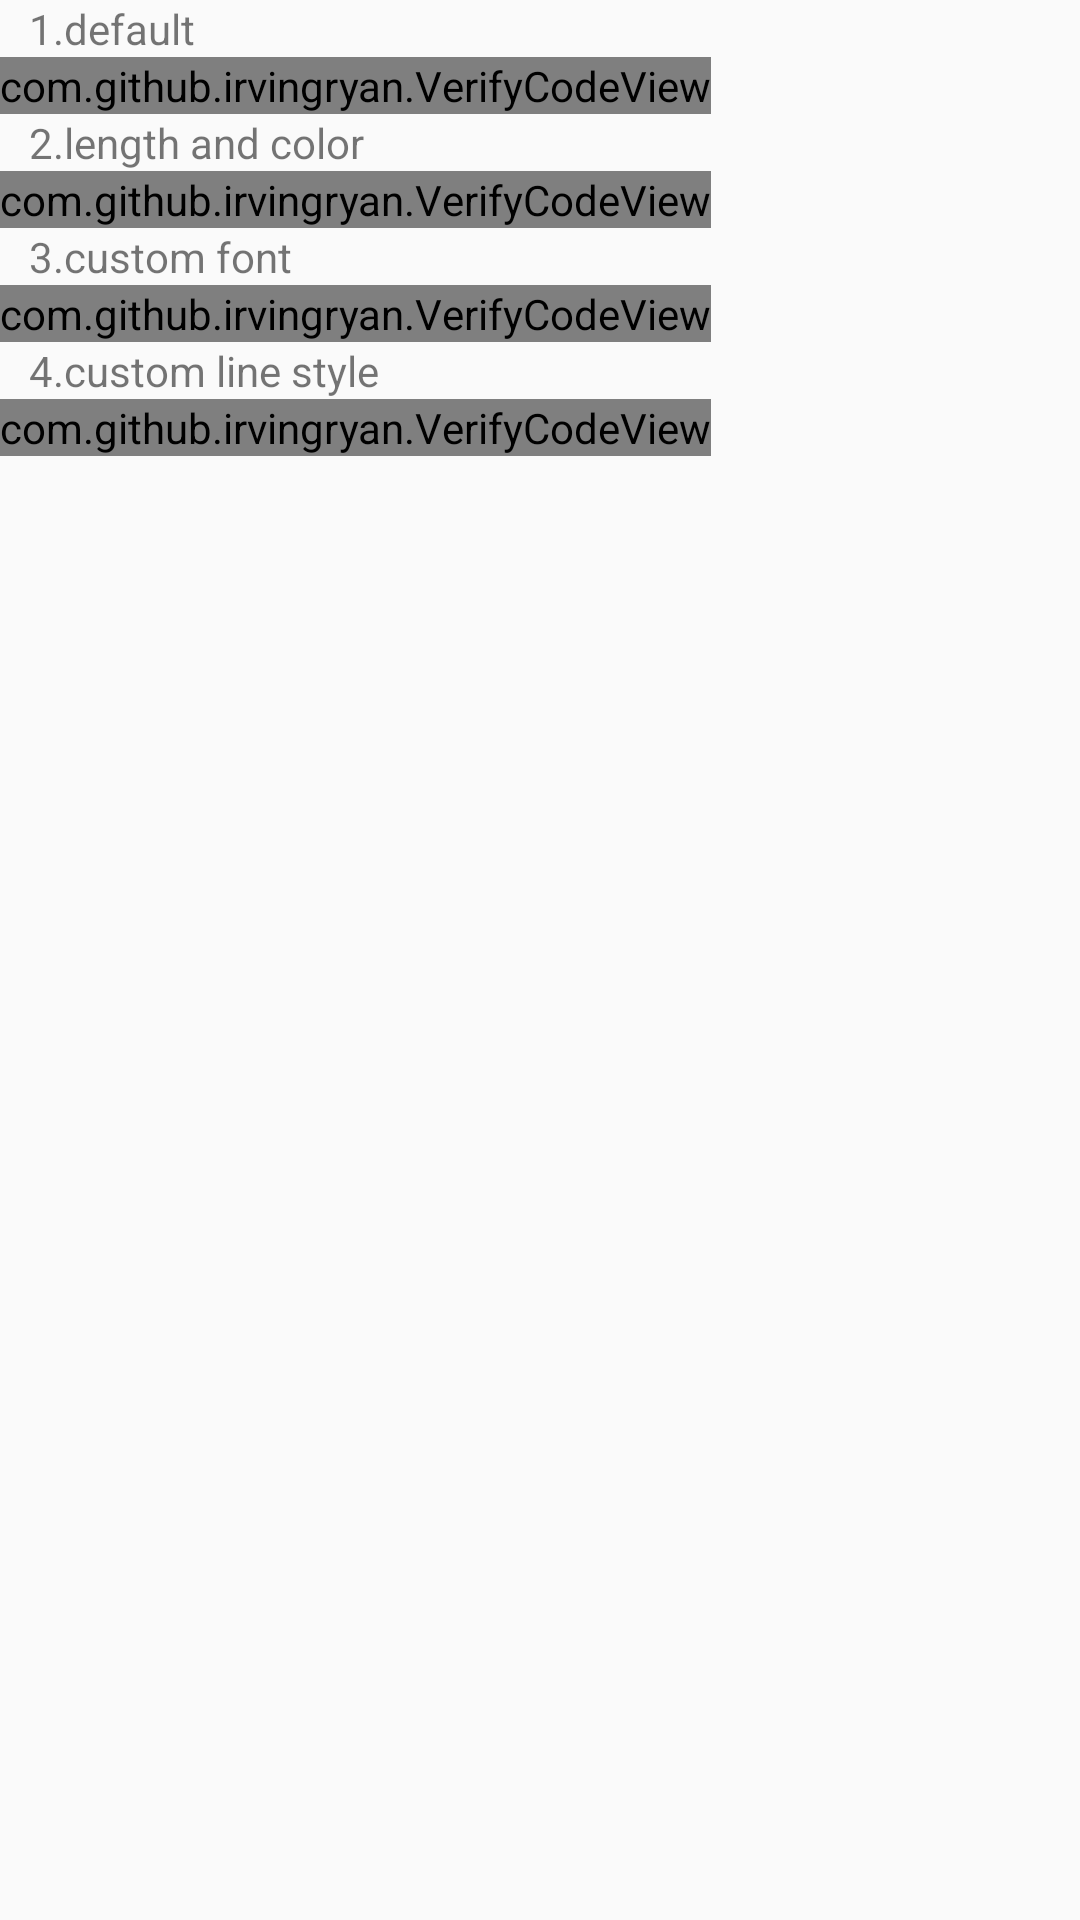

Layout XML and referenced resources for this Android screen:
<!-- AndroidManifest.xml: activity theme MyTheme -->
<!-- res/layout/activity_custom_params.xml -->
<?xml version="1.0" encoding="utf-8"?>
<LinearLayout xmlns:android="http://schemas.android.com/apk/res/android"
    xmlns:app="http://schemas.android.com/apk/res-auto"
    android:orientation="vertical"
    android:layout_width="match_parent"
    android:layout_height="match_parent">


    <TextView
        android:layout_width="match_parent"
        android:layout_height="wrap_content"
        android:layout_marginLeft="@dimen/px_10.0_dp"
        android:text="1.default" />

    <com.github.example.VerifyCodeView
        android:id="@+id/defaultVc"
        android:layout_width="wrap_content"
        android:layout_height="wrap_content"
        app:vcLineWidth="@dimen/px_2.0_dp" />

    <TextView
        android:layout_width="match_parent"
        android:layout_height="wrap_content"
        android:layout_marginLeft="@dimen/px_10.0_dp"
        android:text="2.length and color" />

    <com.github.example.VerifyCodeView
        android:id="@+id/lengthVc"
        android:layout_width="wrap_content"
        android:layout_height="wrap_content"
        app:vcLineWidth="@dimen/px_2.0_dp"
        app:vcTextColor="@color/colorAccent"
        app:vcTextSize="6" />

    <TextView
        android:layout_width="match_parent"
        android:layout_height="wrap_content"
        android:layout_marginLeft="@dimen/px_10.0_dp"
        android:text="3.custom font" />

    <com.github.example.VerifyCodeView
        android:id="@+id/fontVc"
        android:layout_width="wrap_content"
        android:layout_height="wrap_content"
        app:vcFont="@string/my_font"
        app:vcLineWidth="@dimen/px_2.0_dp"
        app:vcTextColor="@color/colorAccent"
        app:vcTextSize="6" />
    <TextView
        android:layout_width="match_parent"
        android:layout_height="wrap_content"

        android:layout_marginLeft="@dimen/px_10.0_dp"
        android:text="4.custom line style" />

    <com.github.example.VerifyCodeView
        android:id="@+id/lineStyleVc"
        android:layout_width="wrap_content"
        android:layout_height="wrap_content"
        app:vcFont="@string/my_font"
        app:vcLineWidth="@dimen/px_2.0_dp"
        app:vcTextColor="@color/colorAccent"
        app:vcLineStyle="underText"
        app:vcTextSize="6" />
</LinearLayout>
<!-- resources referenced by this layout -->
<resources>
  <color name="colorAccent">#FF4081</color>
  <dimen name="px_10.0_dp">10.94dp</dimen>
  <dimen name="px_2.0_dp">2.19dp</dimen>
  <string name="my_font">exljbris - Museo-300.otf</string>
  <style name="MyTheme" parent="Theme.AppCompat.Light.NoActionBar">
          
          <item name="colorPrimary">@color/colorPrimary</item>
          <item name="colorPrimaryDark">@color/colorPrimaryDark</item>
          <item name="colorAccent">@color/colorAccent</item>
      </style>
  <color name="colorPrimary">#3F51B5</color>
  <color name="colorPrimaryDark">#303F9F</color>
</resources>
